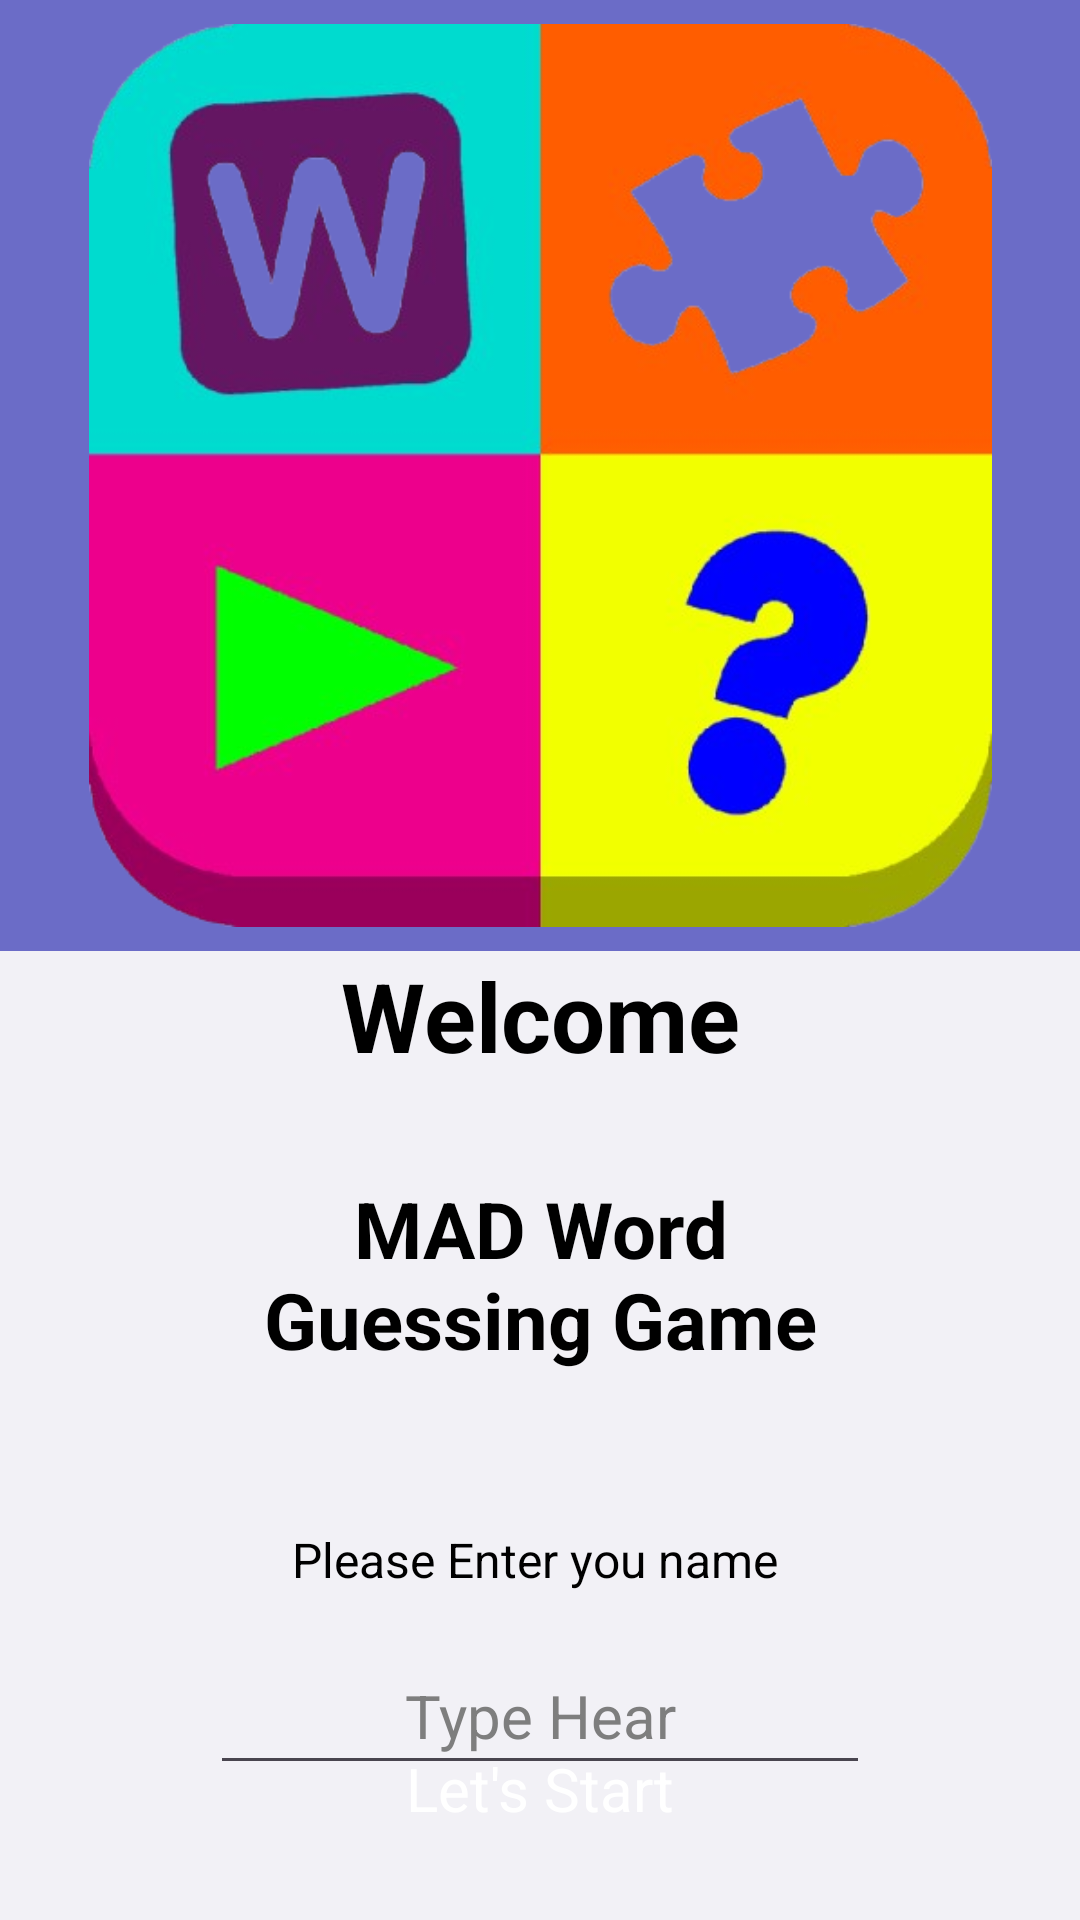

This screen was rendered from an Android layout file. Write that file and the resources it references.
<!-- AndroidManifest.xml: application theme Theme.MADWordGuessingGame -->
<!-- res/layout/activity_main.xml -->
<?xml version="1.0" encoding="utf-8"?>
<androidx.constraintlayout.widget.ConstraintLayout xmlns:android="http://schemas.android.com/apk/res/android"
    xmlns:app="http://schemas.android.com/apk/res-auto"
    xmlns:tools="http://schemas.android.com/tools"
    android:id="@+id/main"
    android:layout_width="match_parent"
    android:layout_height="match_parent"
    android:background="#6B6CC7"
    tools:context=".MainActivity">

    <ImageView
        android:id="@+id/imageView"
        android:layout_width="301dp"
        android:layout_height="317dp"
        app:layout_constraintEnd_toEndOf="parent"
        app:layout_constraintStart_toStartOf="parent"
        app:layout_constraintTop_toTopOf="parent"
        app:srcCompat="@drawable/abcd" />

    <ImageView
        android:id="@+id/imageView2"
        android:layout_width="460dp"
        android:layout_height="37dp"
        android:scaleType="centerCrop"
        app:layout_constraintBottom_toBottomOf="@+id/imageView"
        app:layout_constraintEnd_toEndOf="parent"
        app:layout_constraintHorizontal_bias="0.0"
        app:layout_constraintStart_toStartOf="parent"
        app:srcCompat="@drawable/arc_1" />

    <View
        android:id="@+id/view"
        android:layout_width="wrap_content"
        android:layout_height="0dp"
        android:background="@color/light_blue"
        android:foregroundTint="#FFFFFF"
        app:layout_constraintBottom_toBottomOf="parent"
        app:layout_constraintStart_toStartOf="parent"
        app:layout_constraintTop_toBottomOf="@+id/imageView"
        app:layout_constraintVertical_bias="0.0" />

    <TextView
        android:id="@+id/textView"
        android:layout_width="237dp"
        android:layout_height="51dp"
        android:text="Welcome"
        android:textAlignment="center"
        android:textColor="@color/black"
        android:textSize="32dp"
        android:textStyle="bold"
        app:layout_constraintEnd_toEndOf="parent"
        app:layout_constraintStart_toStartOf="parent"
        app:layout_constraintTop_toBottomOf="@+id/imageView" />

    <TextView
        android:id="@+id/textView8"
        android:layout_width="237dp"
        android:layout_height="85dp"
        android:layout_marginTop="24dp"
        android:text="MAD Word Guessing Game"
        android:textAlignment="center"
        android:textColor="@color/black"
        android:textSize="26dp"
        android:textStyle="bold"
        app:layout_constraintEnd_toEndOf="parent"
        app:layout_constraintStart_toStartOf="parent"
        app:layout_constraintTop_toBottomOf="@+id/textView" />

    <TextView
        android:id="@+id/textView2"
        android:layout_width="327dp"
        android:layout_height="37dp"
        android:layout_marginTop="32dp"
        android:text="Please Enter you name "
        android:textAlignment="center"
        android:textColor="@color/black"
        android:textSize="16sp"
        app:layout_constraintEnd_toEndOf="parent"
        app:layout_constraintStart_toStartOf="parent"
        app:layout_constraintTop_toBottomOf="@+id/textView8" />

    <EditText
        android:id="@+id/userName"
        android:layout_width="220dp"
        android:layout_height="49dp"
        android:hint="Type Hear"
        android:inputType="textPersonName"
        android:textAlignment="center"
        android:textColorHint="#7E7E7E"
        android:textSize="20sp"
        app:layout_constraintEnd_toEndOf="parent"
        app:layout_constraintStart_toStartOf="parent"
        app:layout_constraintTop_toBottomOf="@+id/textView2" />

    <androidx.appcompat.widget.AppCompatButton
        android:id="@+id/getStartBtn"
        style="@android:style/Widget.Button"
        android:layout_width="0dp"
        android:layout_height="wrap_content"
        android:layout_marginStart="32dp"
        android:layout_marginEnd="32dp"
        android:background="@drawable/button_background"
        android:text="Let's Start"
        android:textColor="@color/white"
        android:textSize="20sp"
        app:layout_constraintBottom_toBottomOf="parent"
        app:layout_constraintEnd_toEndOf="parent"
        app:layout_constraintHorizontal_bias="0.0"
        app:layout_constraintStart_toStartOf="parent"
        app:layout_constraintTop_toBottomOf="@+id/textView2"
        app:layout_constraintVertical_bias="0.576" />
</androidx.constraintlayout.widget.ConstraintLayout>
<!-- resources referenced by this layout -->
<resources>
  <color name="black">#FF000000</color>
  <color name="light_blue">#f2f1f6</color>
  <color name="white">#FFFFFFFF</color>
  <!-- drawable abcd: png bitmap (drawable-hdpi, 131770 bytes) -->
  <style name="Theme.MADWordGuessingGame" parent="Base.Theme.MADWordGuessingGame" />
  <style name="Base.Theme.MADWordGuessingGame" parent="Theme.Material3.DayNight.NoActionBar">
          
          
      </style>
</resources>
